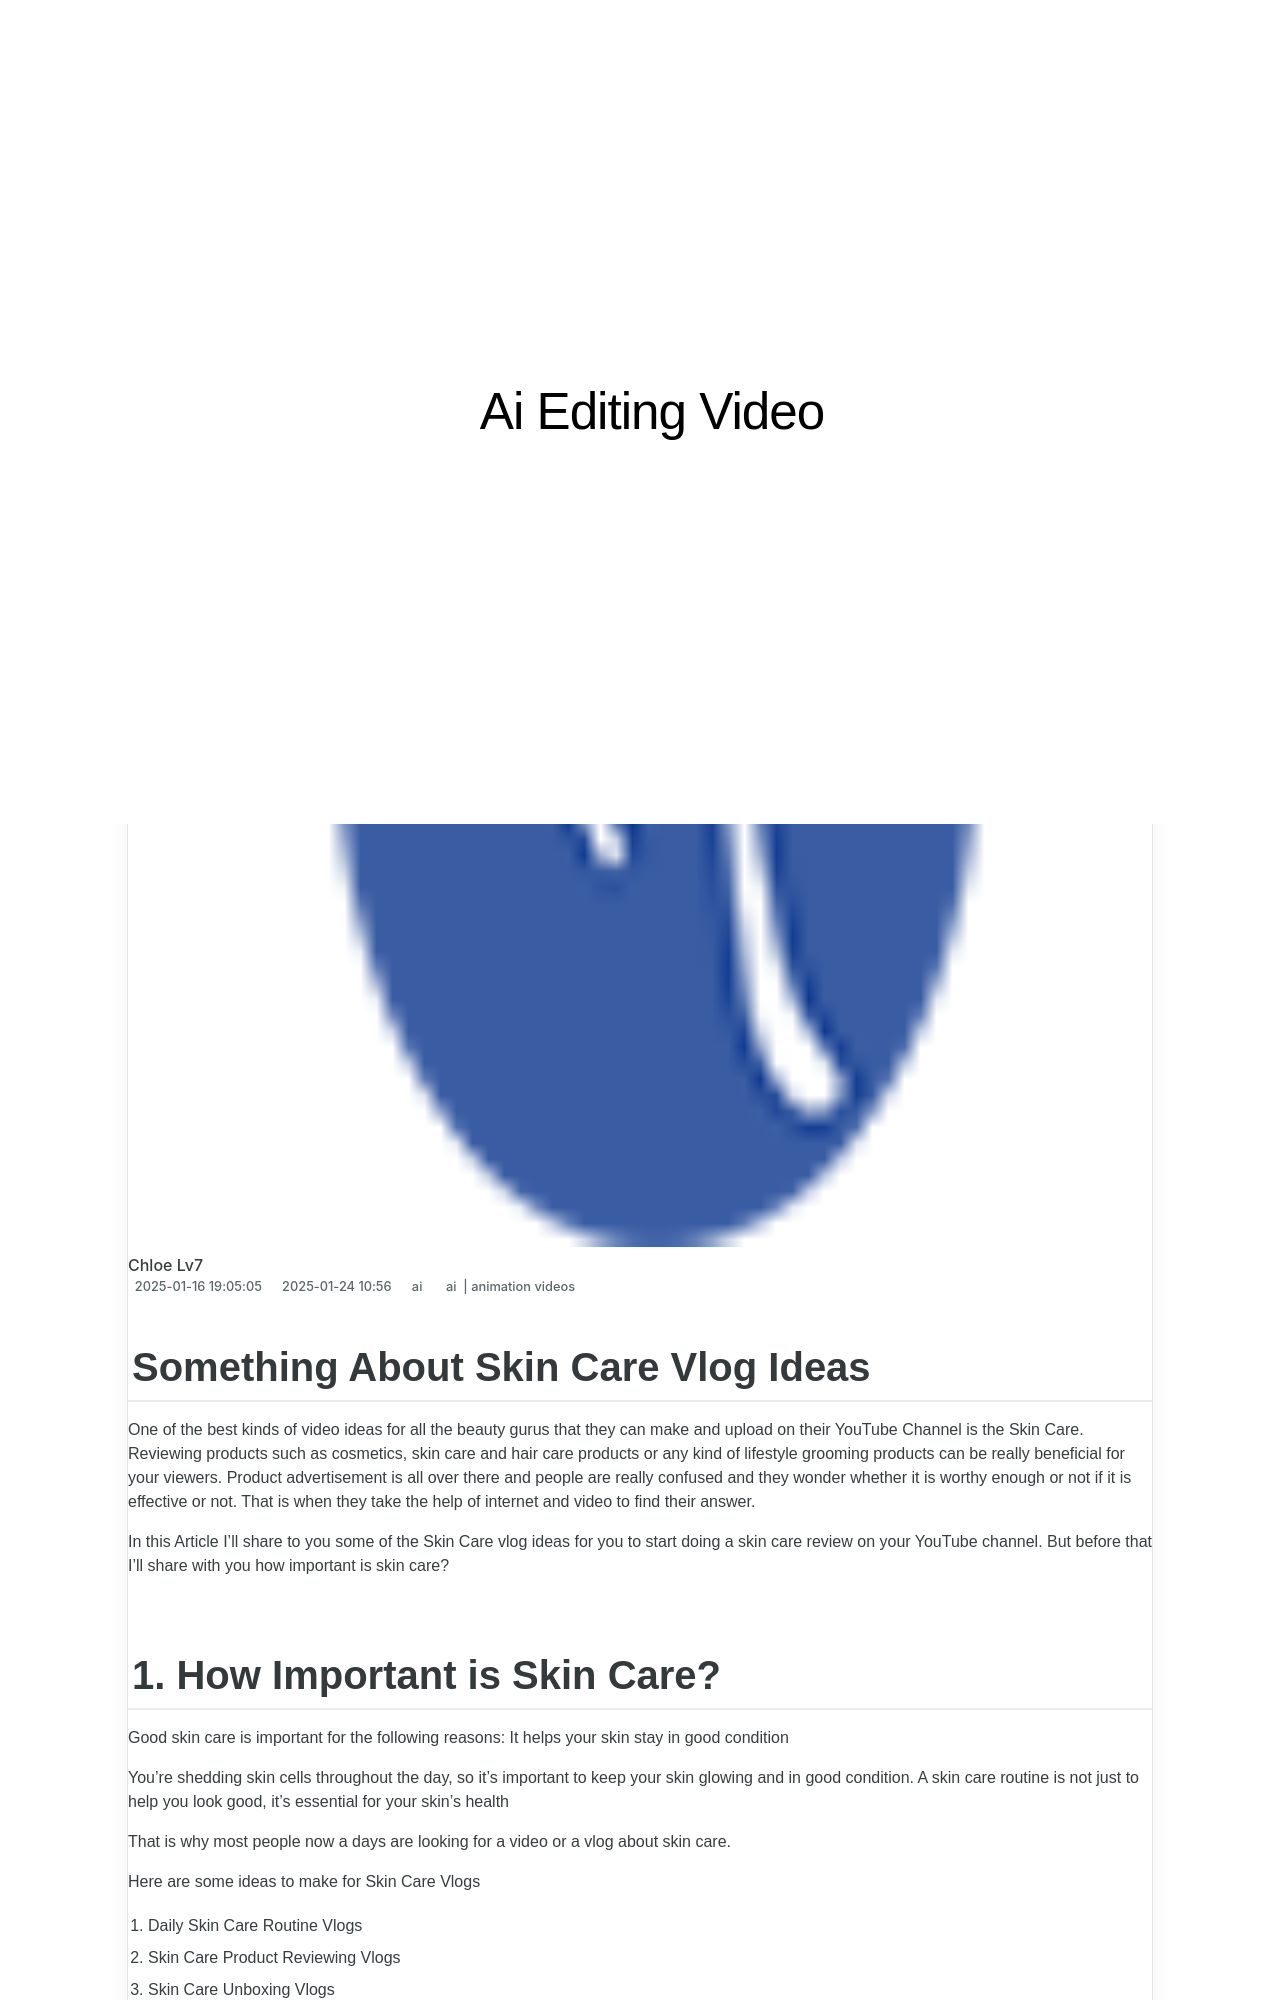

repository: techidaily/site-ai-editing-video · page: updated-something-about-skin-care-vlog-ideas/index.html · generator: jekyll

---
title: Updated Something About Skin Care Vlog Ideas
date: 2025-01-16T19:05:05.752Z
updated: 2025-01-24T10:00:56.539Z
tags: 
  - ai
  - animation videos
categories: 
  - ai
description: This Article Describes Updated Something About Skin Care Vlog Ideas
excerpt: This Article Describes Updated Something About Skin Care Vlog Ideas
keywords: skin care vlog ideas,create slide masking effect intro,ai animation create slide masking effect intro,something about skin care vlog ideas,ai animation something about skin care vlog ideas,something that you should know about mp4 video format,want to immediately know something about discord gif
thumbnail: https://thmb.techidaily.com/daed1459b71f2c11118ff363b82166df3949711b8db94af4f668119ff4d60331.jpg
---

## Something About Skin Care Vlog Ideas

One of the best kinds of video ideas for all the beauty gurus that they can make and upload on their YouTube Channel is the Skin Care. Reviewing products such as cosmetics, skin care and hair care products or any kind of lifestyle grooming products can be really beneficial for your viewers. Product advertisement is all over there and people are really confused and they wonder whether it is worthy enough or not if it is effective or not. That is when they take the help of internet and video to find their answer.

In this Article I’ll share to you some of the Skin Care vlog ideas for you to start doing a skin care review on your YouTube channel. But before that I’ll share with you how important is skin care?
